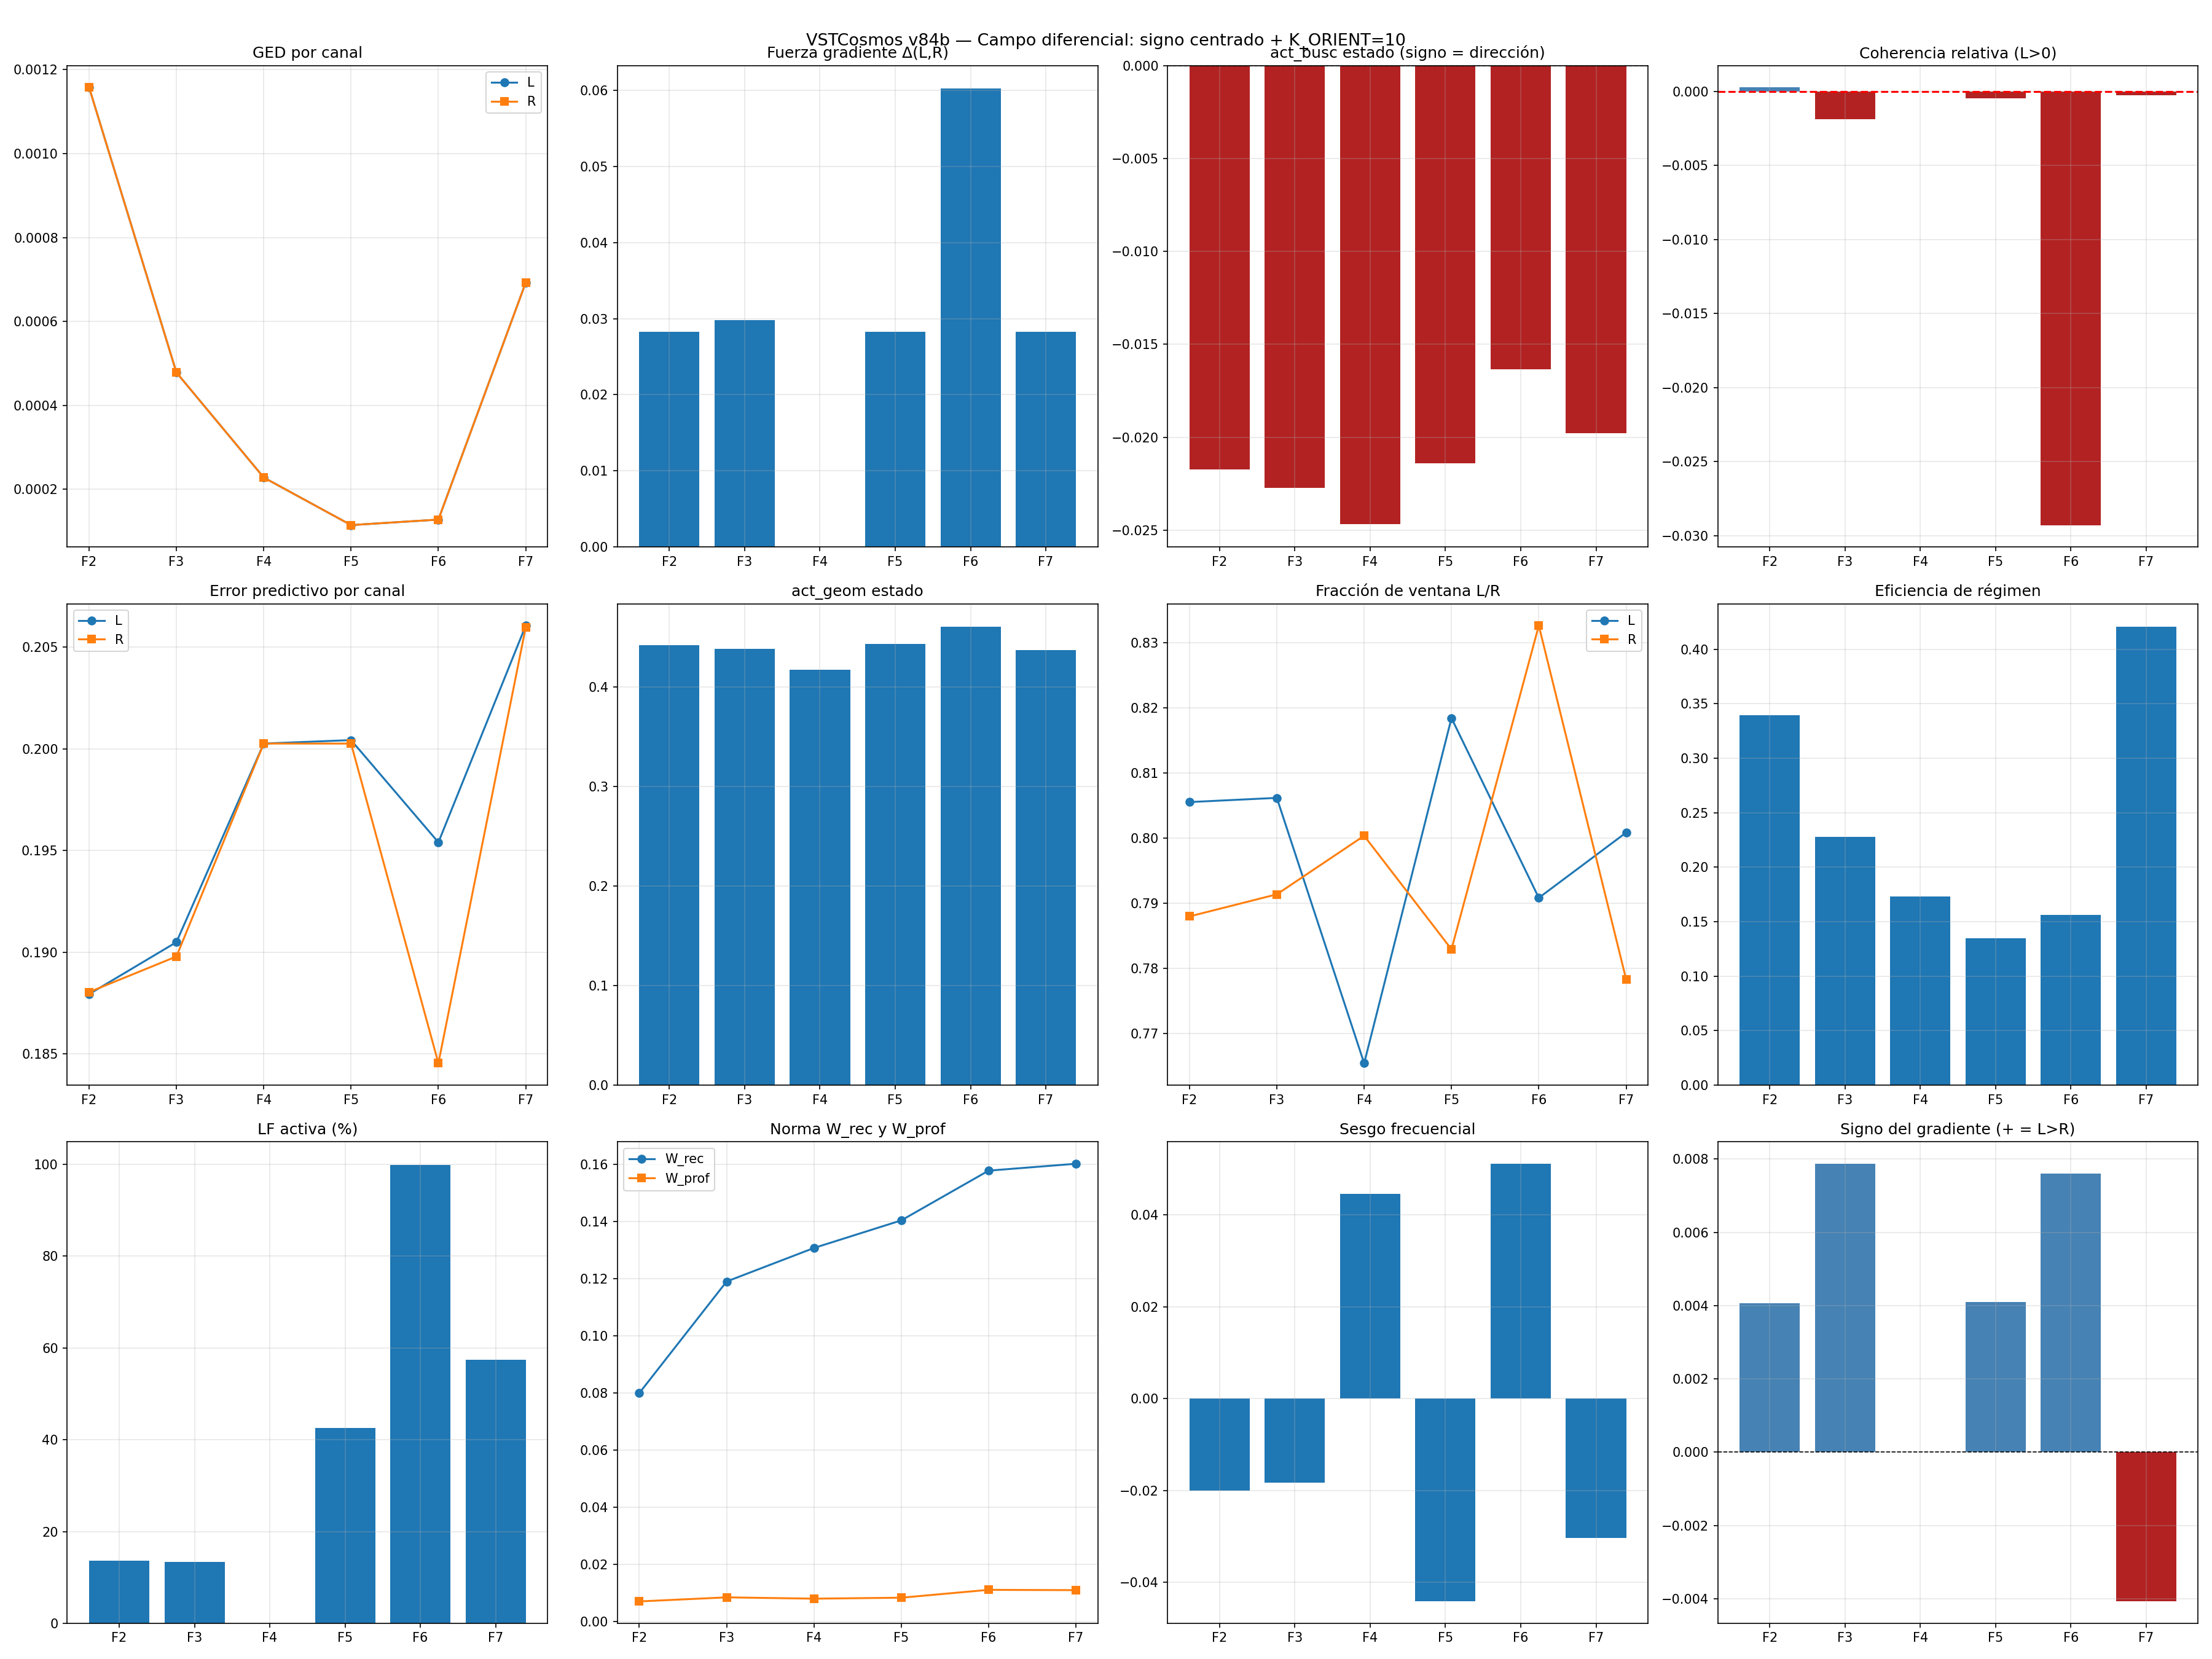

The file beside this chart, header and first rows:
fase, angulo, t, ged_L, ged_R, fuerza_grad, signo_grad, act_busc, coh_rel, err_L, err_R, geom, frac_L, frac_R, efic, lf
F2, 60.0, 0.0, 0.001754, 0.001754, 0.007603, 0.005031, -0.01548, 0.0008644, 0.2047, 0.205, 0.4334, 0.8078, 0.7659, 0.4298, 1
F2, 60.0, 0.01, 0.001755, 0.001755, 0.0009194, -5.8380258327220746e-05, -0.01552, -2.0664155517418642e-05, 0.2067, 0.2067, 0.4334, 0.8081, 0.7657, 0.4297, 1
F2, 60.0, 0.02, 0.001756, 0.001756, 0.01347, 0.008327, -0.01556, 0.001504, 0.2045, 0.2051, 0.4334, 0.8088, 0.7661, 0.4297, 1
F2, 60.0, 0.03, 0.001757, 0.001757, 0.0149, 0.01097, -0.0156, 0.001959, 0.2031, 0.2039, 0.4334, 0.8096, 0.7664, 0.4297, 1
F2, 60.0, 0.04, 0.001757, 0.001757, 0.01054, 0.00788, -0.01564, 0.001437, 0.2062, 0.2068, 0.4334, 0.8103, 0.7666, 0.4297, 1
F2, 60.0, 0.05, 0.001758, 0.001758, 0.02283, -0.007166, -0.01568, -0.0008135, 0.2081, 0.2077, 0.4334, 0.8111, 0.7669, 0.4297, 1
F2, 60.0, 0.06, 0.001759, 0.001759, 0.008732, -0.004822, -0.01573, -0.0007794, 0.2103, 0.21, 0.4334, 0.8118, 0.7673, 0.4297, 1
F2, 60.0, 0.07, 0.00176, 0.00176, 0.02081, -0.01968, -0.01577, -0.003327, 0.2036, 0.2023, 0.4334, 0.8125, 0.7676, 0.4297, 1
F2, 60.0, 0.08, 0.001761, 0.001761, 0.01657, 0.008471, -0.01581, 0.001082, 0.2011, 0.2016, 0.4334, 0.8132, 0.7679, 0.4298, 1
F2, 60.0, 0.09, 0.001761, 0.001761, 0.01575, -0.007408, -0.01586, -0.001087, 0.2053, 0.2049, 0.4334, 0.814, 0.7682, 0.4298, 1
F2, 60.0, 0.1, 0.001762, 0.001762, 0.01675, -0.01244, -0.0159, -0.002275, 0.2058, 0.2049, 0.4333, 0.8147, 0.7685, 0.4299, 1
F2, 60.0, 0.11, 0.001763, 0.001763, 0.009955, -0.006081, -0.01595, -0.0009582, 0.2028, 0.2024, 0.4333, 0.8154, 0.7688, 0.4299, 1
F2, 60.0, 0.12, 0.001764, 0.001764, 0.03393, -0.03072, -0.01599, -0.004509, 0.203, 0.2012, 0.4333, 0.8161, 0.7692, 0.4299, 1
F2, 60.0, 0.13, 0.001765, 0.001765, 0.02343, -0.01075, -0.01604, -0.001541, 0.2047, 0.2041, 0.4333, 0.8168, 0.7695, 0.4298, 1
F2, 60.0, 0.14, 0.001766, 0.001766, 0.02894, -0.02722, -0.01609, -0.00449, 0.2093, 0.2074, 0.4333, 0.8175, 0.7698, 0.4298, 1
F2, 60.0, 0.15, 0.001767, 0.001767, 0.01068, -0.01066, -0.01613, -0.001801, 0.2035, 0.2028, 0.4333, 0.8182, 0.7701, 0.4298, 1
F2, 60.0, 0.16, 0.001767, 0.001767, 0.02349, 0.01125, -0.01618, 0.002118, 0.2072, 0.2081, 0.4333, 0.8189, 0.7705, 0.4297, 1
F2, 60.0, 0.17, 0.001768, 0.001768, 0.004009, -0.0002766, -0.01622, -0.0001287, 0.2046, 0.2045, 0.4333, 0.8196, 0.7707, 0.4297, 1
F2, 60.0, 0.18, 0.001769, 0.001769, 0.0004926, 0.0001771, -0.01626, -1.100822131597483e-05, 0.2047, 0.2047, 0.4333, 0.8204, 0.771, 0.4297, 1
F2, 60.0, 0.19, 0.00177, 0.00177, 0.03012, 0.008237, -0.0163, 0.001663, 0.2074, 0.2081, 0.4333, 0.8211, 0.7713, 0.4297, 1
F2, 60.0, 0.2, 0.001771, 0.001771, 0.005339, -0.004534, -0.01635, -0.0007687, 0.2053, 0.205, 0.4333, 0.8218, 0.7715, 0.4297, 1
F2, 60.0, 0.21, 0.001772, 0.001772, 0.01276, -0.01276, -0.0164, -0.002047, 0.2087, 0.2078, 0.4333, 0.8225, 0.7718, 0.4297, 1
F2, 60.0, 0.22, 0.001773, 0.001773, 0.01163, 0.005662, -0.01644, 0.0009726, 0.199, 0.1994, 0.4333, 0.8232, 0.7721, 0.4297, 1
F2, 60.0, 0.23, 0.001774, 0.001774, 0.01409, -0.008, -0.01649, -0.001191, 0.208, 0.2075, 0.4333, 0.8239, 0.7723, 0.4298, 1
F2, 60.0, 0.24, 0.001775, 0.001775, 0.05404, -0.0007435, -0.01653, 0.0008658, 0.2061, 0.2064, 0.4333, 0.8246, 0.7726, 0.4298, 1
F2, 60.0, 0.25, 0.001776, 0.001776, 0.008636, -0.00167, -0.01658, -0.0002771, 0.2034, 0.2033, 0.4333, 0.8253, 0.7728, 0.4298, 1
F2, 60.0, 0.26, 0.001777, 0.001777, 0.02846, -0.00325, -0.01662, -0.0004908, 0.2063, 0.206, 0.4333, 0.826, 0.7731, 0.4299, 1
F2, 60.0, 0.27, 0.001778, 0.001778, 0.002739, 0.001078, -0.01667, 0.0001901, 0.2147, 0.2148, 0.4333, 0.8267, 0.7733, 0.4299, 1
F2, 60.0, 0.28, 0.001779, 0.001779, 0.02038, -0.01971, -0.01672, -0.003271, 0.2064, 0.205, 0.4333, 0.8274, 0.7736, 0.43, 1
F2, 60.0, 0.29, 0.00178, 0.00178, 0.03814, 0.02945, -0.01675, 0.004845, 0.2019, 0.2039, 0.4333, 0.828, 0.7739, 0.4301, 1
F2, 60.0, 0.3, 0.001781, 0.001781, 0.0007013, 0.0003129, -0.0168, 2.1397534796302886e-05, 0.1991, 0.1991, 0.4333, 0.8288, 0.7741, 0.4302, 1
F2, 60.0, 0.31, 0.001782, 0.001782, 0.01617, -0.01271, -0.01685, -0.002124, 0.2101, 0.2092, 0.4333, 0.8295, 0.7743, 0.4303, 1
F2, 60.0, 0.32, 0.001783, 0.001783, 0.01297, -0.009308, -0.0169, -0.001486, 0.2113, 0.2107, 0.4333, 0.8301, 0.7746, 0.4303, 1
F2, 60.0, 0.33, 0.001784, 0.001784, 0.01233, 0.005611, -0.01694, 0.0007745, 0.2108, 0.2111, 0.4333, 0.8308, 0.7749, 0.4304, 1
F2, 60.0, 0.34, 0.001785, 0.001785, 0.01172, -0.01172, -0.01699, -0.00191, 0.2104, 0.2096, 0.4333, 0.8315, 0.7751, 0.4306, 1
F2, 60.0, 0.35, 0.001786, 0.001786, 0.00795, 0.002695, -0.01703, 0.0004918, 0.2092, 0.2094, 0.4333, 0.8322, 0.7754, 0.4307, 1
F2, 60.0, 0.36, 0.001787, 0.001787, 0.01979, -0.003306, -0.01708, -0.0003187, 0.1972, 0.197, 0.4333, 0.8329, 0.7756, 0.4308, 1
F2, 60.0, 0.37, 0.001788, 0.001788, 0.004571, 0.003469, -0.01713, 0.0005338, 0.2118, 0.212, 0.4333, 0.8335, 0.7759, 0.4309, 1
F2, 60.0, 0.38, 0.001789, 0.001789, 0.0319, 0.02199, -0.01717, 0.003854, 0.209, 0.2106, 0.4333, 0.8342, 0.7761, 0.4311, 1
F2, 60.0, 0.39, 0.001791, 0.001791, 0.02693, 0.003489, -0.01721, 0.0001757, 0.213, 0.213, 0.4333, 0.8349, 0.7763, 0.4312, 1
F2, 60.0, 0.4, 0.001792, 0.001792, 0.01798, 0.008361, -0.01726, 0.001625, 0.2063, 0.207, 0.4333, 0.8356, 0.7765, 0.4313, 1
F2, 60.0, 0.41, 0.001793, 0.001793, 0.008922, 0.003162, -0.0173, 0.000574, 0.2139, 0.2142, 0.4333, 0.8363, 0.7767, 0.4315, 1
F2, 60.0, 0.42, 0.001794, 0.001794, 0.01889, 0.01213, -0.01735, 0.001715, 0.2137, 0.2144, 0.4333, 0.837, 0.7769, 0.4316, 1
F2, 60.0, 0.43, 0.001795, 0.001795, 0.01006, 0.003675, -0.0174, 0.0004811, 0.2115, 0.2117, 0.4333, 0.8377, 0.7771, 0.4318, 1
F2, 60.0, 0.44, 0.001796, 0.001796, 0.004976, -0.004042, -0.01744, -0.0006773, 0.2108, 0.2105, 0.4333, 0.8384, 0.7773, 0.4319, 1
F2, 60.0, 0.45, 0.001797, 0.001797, 0.02877, -0.004046, -0.01749, -0.0009582, 0.2075, 0.2071, 0.4333, 0.839, 0.7776, 0.432, 1
F2, 60.0, 0.46, 0.001798, 0.001798, 0.007188, 0.003788, -0.01754, 0.0006604, 0.2066, 0.2068, 0.4333, 0.8397, 0.7778, 0.4322, 1
F2, 60.0, 0.47, 0.0018, 0.0018, 0.009173, -0.008871, -0.01759, -0.001605, 0.1967, 0.1961, 0.4333, 0.8403, 0.778, 0.4323, 1
F2, 60.0, 0.48, 0.001801, 0.001801, 0.005088, -0.003033, -0.01764, -0.0003847, 0.215, 0.2148, 0.4333, 0.841, 0.7782, 0.4323, 1
F2, 60.0, 0.49, 0.001802, 0.001802, 0.02178, 0.005783, -0.01768, 0.0004188, 0.1991, 0.1992, 0.4333, 0.8416, 0.7784, 0.4323, 1
F2, 60.0, 0.5, 0.001803, 0.001803, 0.01624, -0.01194, -0.01773, -0.002085, 0.2061, 0.2053, 0.4333, 0.8423, 0.7786, 0.4323, 1
F2, 60.0, 0.51, 0.001804, 0.001804, 0.008616, -0.00292, -0.01778, -0.0004165, 0.2166, 0.2164, 0.4333, 0.8429, 0.7789, 0.4323, 1
F2, 60.0, 0.52, 0.001805, 0.001805, 0.006096, 0.003932, -0.01783, 0.0005719, 0.2092, 0.2094, 0.4333, 0.8435, 0.7791, 0.4322, 1
F2, 60.0, 0.53, 0.001807, 0.001807, 0.02825, 0.02657, -0.01787, 0.004776, 0.1954, 0.1972, 0.4333, 0.8442, 0.7793, 0.4322, 1
F2, 60.0, 0.54, 0.001808, 0.001808, 0.01276, 0.004527, -0.01792, 0.0004331, 0.219, 0.2192, 0.4333, 0.8449, 0.7794, 0.4322, 1
F2, 60.0, 0.55, 0.001809, 0.001809, 0.04054, -0.01639, -0.01797, -0.003242, 0.2079, 0.2066, 0.4333, 0.8455, 0.7796, 0.4322, 1
F2, 60.0, 0.56, 0.00181, 0.00181, 0.01972, 0.01393, -0.01802, 0.002291, 0.2146, 0.2155, 0.4333, 0.8461, 0.7798, 0.4322, 1
F2, 60.0, 0.57, 0.001812, 0.001812, 0.005981, -0.0004907, -0.01806, -5.000429057046632e-07, 0.2141, 0.2141, 0.4333, 0.8468, 0.78, 0.4322, 1
F2, 60.0, 0.58, 0.001813, 0.001813, 0.001391, -0.0002004, -0.01811, -0.0001805, 0.2196, 0.2196, 0.4334, 0.8474, 0.7802, 0.4322, 1
F2, 60.0, 0.59, 0.001814, 0.001814, 0.01991, 0.005781, -0.01816, 0.0008549, 0.2176, 0.2179, 0.4334, 0.848, 0.7804, 0.4322, 1
... 11,940 more rows
